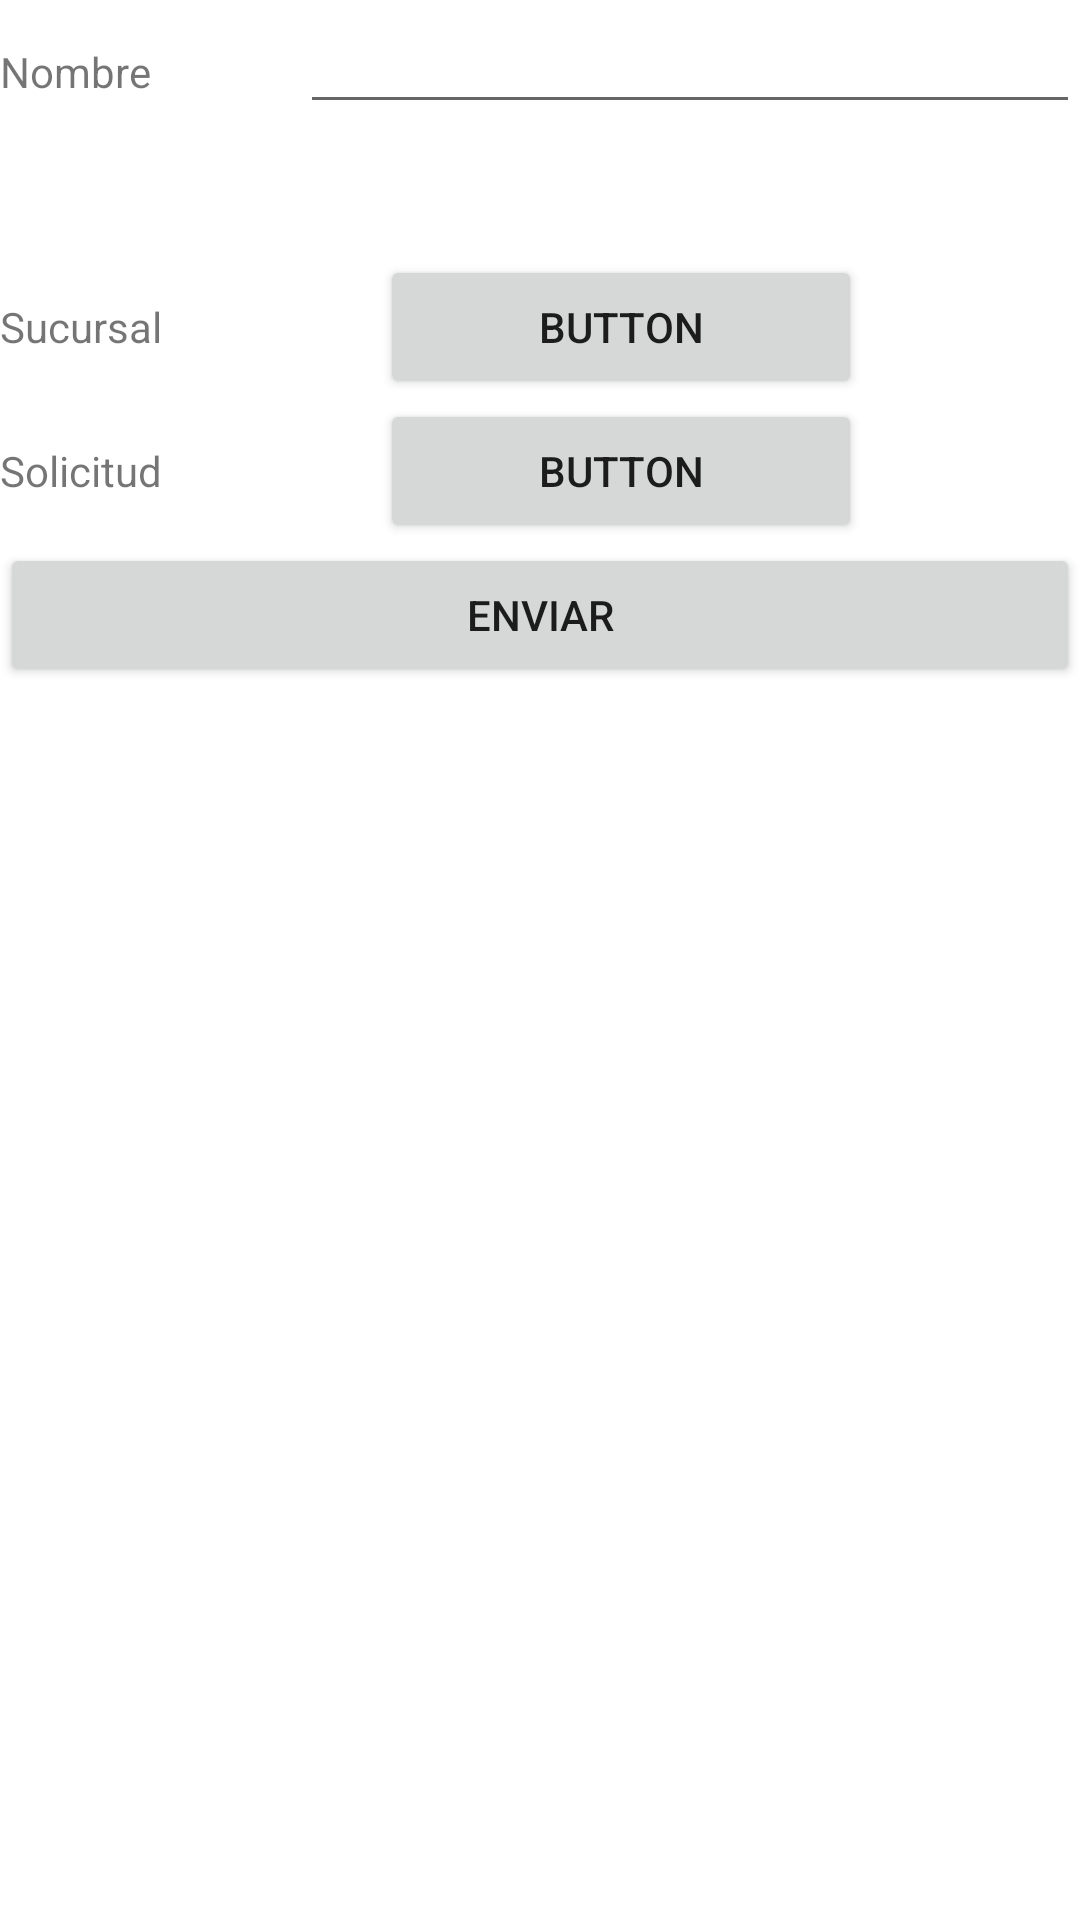

Android layout source for this screen:
<!-- AndroidManifest.xml: application theme Theme.PracticaDialogosToast -->
<!-- res/layout/activity_main.xml -->
<?xml version="1.0" encoding="utf-8"?>
<LinearLayout xmlns:android="http://schemas.android.com/apk/res/android"
    xmlns:app="http://schemas.android.com/apk/res-auto"
    xmlns:tools="http://schemas.android.com/tools"
    android:layout_width="match_parent"
    android:layout_height="match_parent"
    android:orientation="vertical"
    tools:context=".MainActivity">

    <LinearLayout
        android:layout_width="match_parent"
        android:layout_height="85dp"
        android:orientation="horizontal">

        <TextView
            android:id="@+id/lbName"
            android:layout_width="wrap_content"
            android:layout_height="wrap_content"
            android:layout_weight="1"
            android:text="@string/name" />

        <EditText
            android:id="@+id/txtName"
            android:layout_width="wrap_content"
            android:layout_height="wrap_content"
            android:layout_weight="1"
            android:ems="10"
            android:inputType="textPersonName" />

    </LinearLayout>

    <LinearLayout
        android:layout_width="match_parent"
        android:layout_height="wrap_content"
        android:orientation="horizontal">

        <TextView
            android:id="@+id/lbOffice"
            android:layout_width="wrap_content"
            android:layout_height="wrap_content"
            android:layout_weight="1"
            android:text="@string/sucursal" />

        <Button
            android:id="@+id/btnOffice"
            android:layout_width="wrap_content"
            android:layout_height="wrap_content"
            android:layout_weight="1"
            android:text="Button" />

        <TextView
            android:id="@+id/txtOffice"
            android:layout_width="wrap_content"
            android:layout_height="wrap_content"
            android:layout_weight="1" />

    </LinearLayout>

    <LinearLayout
        android:layout_width="match_parent"
        android:layout_height="wrap_content"
        android:orientation="horizontal">

        <TextView
            android:id="@+id/lbRequest"
            android:layout_width="wrap_content"
            android:layout_height="wrap_content"
            android:layout_weight="1"
            android:text="@string/solicitud" />

        <Button
            android:id="@+id/btnRequest"
            android:layout_width="wrap_content"
            android:layout_height="wrap_content"
            android:layout_weight="1"
            android:text="Button" />

        <TextView
            android:id="@+id/txtRequest"
            android:layout_width="wrap_content"
            android:layout_height="wrap_content"
            android:layout_weight="1" />

    </LinearLayout>

    <Button
        android:id="@+id/btnSend"
        android:layout_width="match_parent"
        android:layout_height="wrap_content"
        android:text="@string/send" />
</LinearLayout>
<!-- resources referenced by this layout -->
<resources>
  <string name="name">Nombre</string>
  <string name="send">Enviar</string>
  <string name="solicitud">Solicitud</string>
  <string name="sucursal">Sucursal</string>
  <style name="Theme.PracticaDialogosToast" parent="Theme.MaterialComponents.DayNight.DarkActionBar">
          
          <item name="colorPrimary">@color/purple_500</item>
          <item name="colorPrimaryVariant">@color/purple_700</item>
          <item name="colorOnPrimary">@color/white</item>
          
          <item name="colorSecondary">@color/teal_200</item>
          <item name="colorSecondaryVariant">@color/teal_700</item>
          <item name="colorOnSecondary">@color/black</item>
          
          <item name="android:statusBarColor" tools:targetApi="l">?attr/colorPrimaryVariant</item>
          
      </style>
  <!-- not gathered from this repository: default colours our renderer supplied (Android Studio template values) -->
  <color name="purple_500">#FF6200EE</color>
  <color name="purple_700">#FF3700B3</color>
  <color name="teal_200">#FF03DAC5</color>
  <color name="teal_700">#FF018786</color>
  <color name="black">#FF000000</color>
  <color name="white">#FFFFFFFF</color>
</resources>
